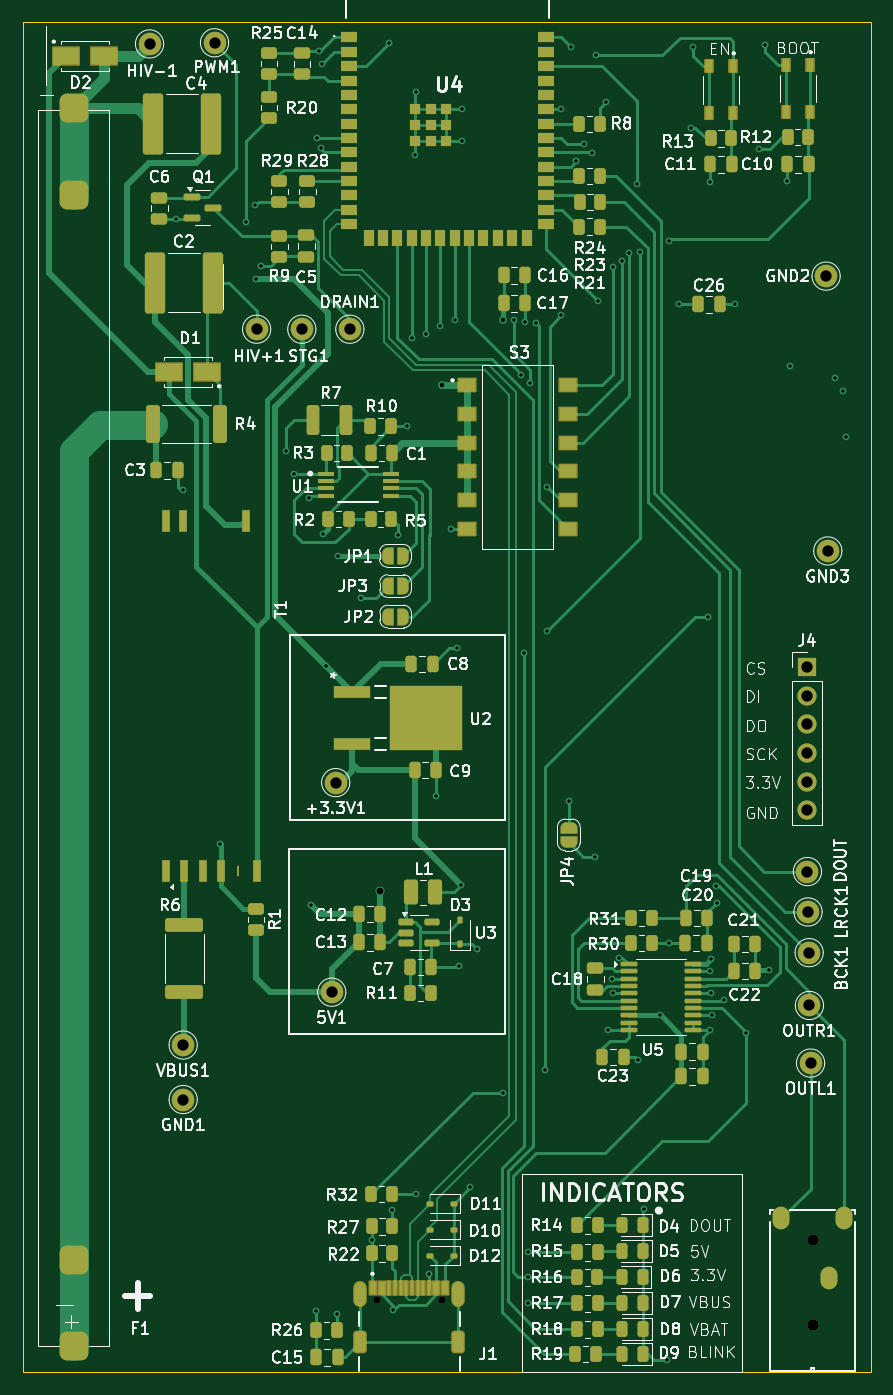
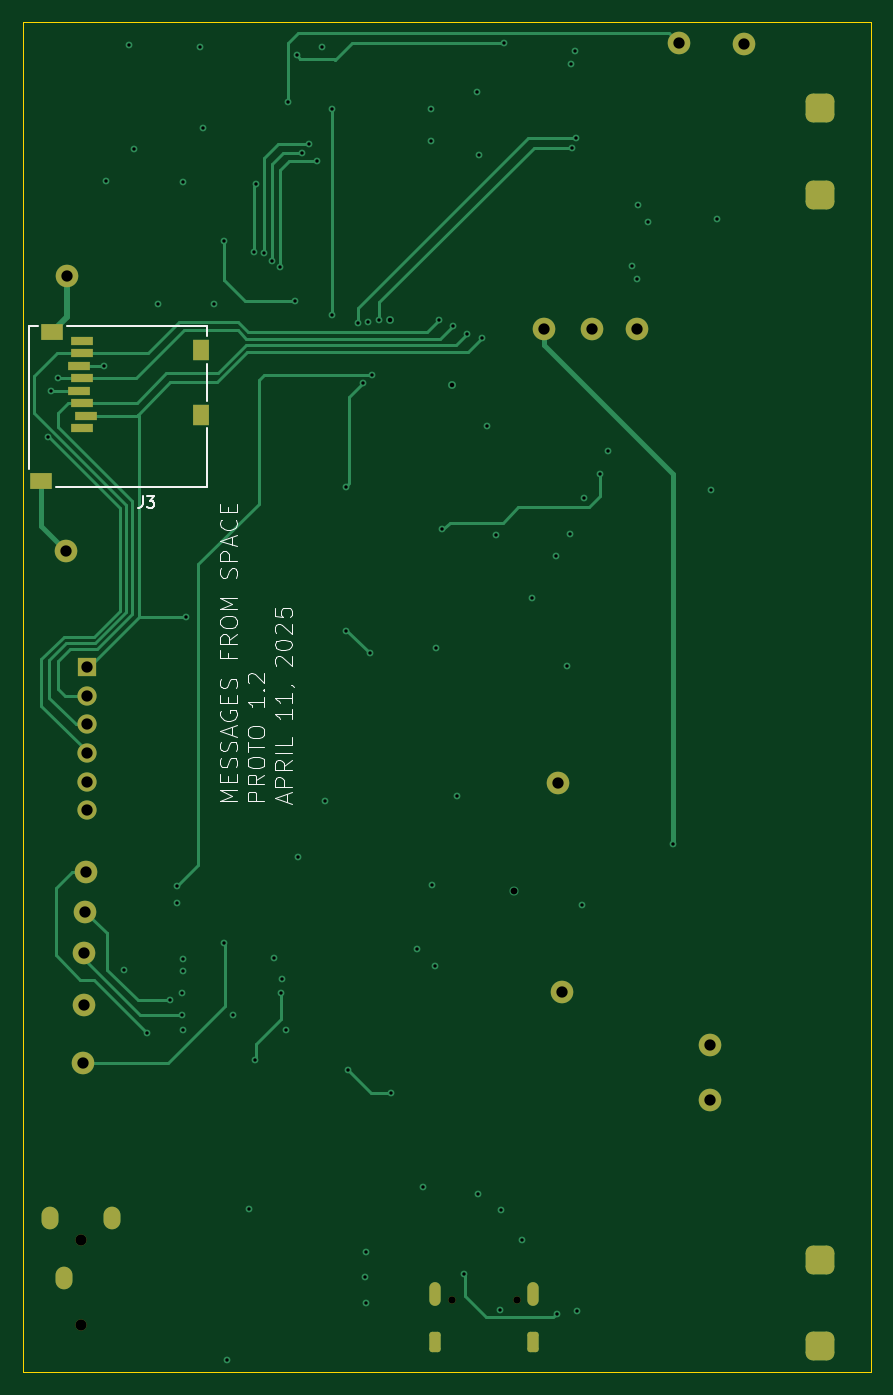
Circuit board: 13 layer files. Board 75.0 x 119.5 mm.
- bottom_copper: Radiation3-B_Cu.gbr (17188 bytes)
- bottom_mask: Radiation3-B_Mask.gbr (3293 bytes)
- paste: Radiation3-B_Paste.gbr (872 bytes)
- bottom_silk: Radiation3-B_Silkscreen.gbr (18957 bytes)
- outline: Radiation3-Edge_Cuts.gbr (607 bytes)
- top_copper: Radiation3-F_Cu.gbr (63019 bytes)
- top_mask: Radiation3-F_Mask.gbr (15722 bytes)
- paste: Radiation3-F_Paste.gbr (11891 bytes)
- top_silk: Radiation3-F_Silkscreen.gbr (191558 bytes)
- inner_copper: Radiation3-In1_Cu.gbr (168565 bytes)
- inner_copper: Radiation3-In2_Cu.gbr (52956 bytes)
- drill: Radiation3-NPTH.drl (457 bytes)
- drill: Radiation3-PTH.drl (3114 bytes)

=== bottom_copper: Radiation3-B_Cu.gbr (17188 bytes, source omitted) ===
=== bottom_mask: Radiation3-B_Mask.gbr ===
%TF.GenerationSoftware,KiCad,Pcbnew,9.0.0*%
%TF.CreationDate,2025-04-11T15:06:13-04:00*%
%TF.ProjectId,Radiation3,52616469-6174-4696-9f6e-332e6b696361,rev?*%
%TF.SameCoordinates,Original*%
%TF.FileFunction,Soldermask,Bot*%
%TF.FilePolarity,Negative*%
%FSLAX46Y46*%
G04 Gerber Fmt 4.6, Leading zero omitted, Abs format (unit mm)*
G04 Created by KiCad (PCBNEW 9.0.0) date 2025-04-11 15:06:13*
%MOMM*%
%LPD*%
G01*
G04 APERTURE LIST*
G04 Aperture macros list*
%AMRoundRect*
0 Rectangle with rounded corners*
0 $1 Rounding radius*
0 $2 $3 $4 $5 $6 $7 $8 $9 X,Y pos of 4 corners*
0 Add a 4 corners polygon primitive as box body*
4,1,4,$2,$3,$4,$5,$6,$7,$8,$9,$2,$3,0*
0 Add four circle primitives for the rounded corners*
1,1,$1+$1,$2,$3*
1,1,$1+$1,$4,$5*
1,1,$1+$1,$6,$7*
1,1,$1+$1,$8,$9*
0 Add four rect primitives between the rounded corners*
20,1,$1+$1,$2,$3,$4,$5,0*
20,1,$1+$1,$4,$5,$6,$7,0*
20,1,$1+$1,$6,$7,$8,$9,0*
20,1,$1+$1,$8,$9,$2,$3,0*%
G04 Aperture macros list end*
%ADD10C,2.000000*%
%ADD11RoundRect,0.635000X-0.635000X-0.635000X0.635000X-0.635000X0.635000X0.635000X-0.635000X0.635000X0*%
%ADD12RoundRect,0.635000X0.635000X0.635000X-0.635000X0.635000X-0.635000X-0.635000X0.635000X-0.635000X0*%
%ADD13C,0.990600*%
%ADD14O,1.498600X2.006600*%
%ADD15C,0.650000*%
%ADD16O,1.000000X2.100000*%
%ADD17RoundRect,0.250000X-0.250000X-0.650000X0.250000X-0.650000X0.250000X0.650000X-0.250000X0.650000X0*%
%ADD18R,1.700000X1.700000*%
%ADD19O,1.700000X1.700000*%
%ADD20R,1.397000X1.803400*%
%ADD21R,1.905000X1.397000*%
%ADD22R,2.006600X0.812800*%
G04 APERTURE END LIST*
D10*
%TO.C,OUTL1*%
X105925000Y-159450000D03*
%TD*%
%TO.C,GND1*%
X50400000Y-162675000D03*
%TD*%
%TO.C,5V1*%
X63550000Y-153175000D03*
%TD*%
D11*
%TO.C,F1*%
X40700000Y-184477500D03*
X40700000Y-176857500D03*
D12*
X40695000Y-82582500D03*
X40695000Y-74962500D03*
%TD*%
D10*
%TO.C,LRCK1*%
X105700000Y-146075000D03*
%TD*%
%TO.C,DRAIN1*%
X65150000Y-94500000D03*
%TD*%
D13*
%TO.C,J2*%
X106099876Y-182590435D03*
X106099876Y-175090435D03*
D14*
X107600000Y-178490435D03*
X103349818Y-173190433D03*
X108849817Y-173190433D03*
%TD*%
D10*
%TO.C,VBUS1*%
X50400000Y-157850000D03*
%TD*%
%TO.C,OUTR1*%
X105825000Y-154350000D03*
%TD*%
%TO.C,HIV-1*%
X47425000Y-69250000D03*
%TD*%
%TO.C,DOUT1*%
X105650000Y-142500000D03*
%TD*%
%TO.C,GND3*%
X107450000Y-114125000D03*
%TD*%
%TO.C,BCK1*%
X105800000Y-149675000D03*
%TD*%
%TO.C,STG1*%
X60900000Y-94500000D03*
%TD*%
%TO.C,+3.3V1*%
X63900000Y-134625000D03*
%TD*%
D15*
%TO.C,J1*%
X67510000Y-180420000D03*
X73290000Y-180420000D03*
D16*
X66080000Y-179920000D03*
X74720000Y-179920000D03*
D17*
X66080000Y-184100000D03*
X74720000Y-184100000D03*
%TD*%
D10*
%TO.C,PWM1*%
X53175000Y-69150000D03*
%TD*%
%TO.C,GND2*%
X107300000Y-89800000D03*
%TD*%
D18*
%TO.C,J4*%
X105600000Y-124380000D03*
D19*
X105600000Y-126920000D03*
X105600000Y-129460000D03*
X105600000Y-132000000D03*
X105600000Y-134540000D03*
X105600000Y-137080000D03*
%TD*%
D10*
%TO.C,HIV+1*%
X56900000Y-94500000D03*
%TD*%
D20*
%TO.C,J3*%
X95478399Y-96350000D03*
X95478399Y-102050001D03*
D21*
X108628401Y-94750000D03*
X109628401Y-107900002D03*
D22*
X106028401Y-103240001D03*
X105628402Y-102139927D03*
X106028401Y-101040001D03*
X106228401Y-99940000D03*
X106028401Y-98840000D03*
X106228401Y-97740000D03*
X106028401Y-96639999D03*
X106028401Y-95539999D03*
%TD*%
M02*

=== paste: Radiation3-B_Paste.gbr ===
%TF.GenerationSoftware,KiCad,Pcbnew,9.0.0*%
%TF.CreationDate,2025-04-11T15:06:13-04:00*%
%TF.ProjectId,Radiation3,52616469-6174-4696-9f6e-332e6b696361,rev?*%
%TF.SameCoordinates,Original*%
%TF.FileFunction,Paste,Bot*%
%TF.FilePolarity,Positive*%
%FSLAX46Y46*%
G04 Gerber Fmt 4.6, Leading zero omitted, Abs format (unit mm)*
G04 Created by KiCad (PCBNEW 9.0.0) date 2025-04-11 15:06:13*
%MOMM*%
%LPD*%
G01*
G04 APERTURE LIST*
%ADD10R,1.397000X1.803400*%
%ADD11R,1.905000X1.397000*%
%ADD12R,2.006600X0.812800*%
G04 APERTURE END LIST*
D10*
%TO.C,J3*%
X95478399Y-96350000D03*
X95478399Y-102050001D03*
D11*
X108628401Y-94750000D03*
X109628401Y-107900002D03*
D12*
X106028401Y-103240001D03*
X105628402Y-102139927D03*
X106028401Y-101040001D03*
X106228401Y-99940000D03*
X106028401Y-98840000D03*
X106228401Y-97740000D03*
X106028401Y-96639999D03*
X106028401Y-95539999D03*
%TD*%
M02*

=== bottom_silk: Radiation3-B_Silkscreen.gbr (18957 bytes, source omitted) ===
=== outline: Radiation3-Edge_Cuts.gbr ===
%TF.GenerationSoftware,KiCad,Pcbnew,9.0.0*%
%TF.CreationDate,2025-04-11T15:06:13-04:00*%
%TF.ProjectId,Radiation3,52616469-6174-4696-9f6e-332e6b696361,rev?*%
%TF.SameCoordinates,Original*%
%TF.FileFunction,Profile,NP*%
%FSLAX46Y46*%
G04 Gerber Fmt 4.6, Leading zero omitted, Abs format (unit mm)*
G04 Created by KiCad (PCBNEW 9.0.0) date 2025-04-11 15:06:13*
%MOMM*%
%LPD*%
G01*
G04 APERTURE LIST*
%TA.AperFunction,Profile*%
%ADD10C,0.050000*%
%TD*%
G04 APERTURE END LIST*
D10*
X36200000Y-67300000D02*
X111250000Y-67300000D01*
X111250000Y-186825000D01*
X36200000Y-186825000D01*
X36200000Y-67300000D01*
M02*

=== top_copper: Radiation3-F_Cu.gbr (63019 bytes, source omitted) ===
=== top_mask: Radiation3-F_Mask.gbr (15722 bytes, source omitted) ===
=== paste: Radiation3-F_Paste.gbr (11891 bytes, source omitted) ===
=== top_silk: Radiation3-F_Silkscreen.gbr (191558 bytes, source omitted) ===
=== inner_copper: Radiation3-In1_Cu.gbr (168565 bytes, source omitted) ===
=== inner_copper: Radiation3-In2_Cu.gbr (52956 bytes, source omitted) ===
=== drill: Radiation3-NPTH.drl ===
M48
; DRILL file {KiCad 9.0.0} date 2025-04-11T15:06:18-0400
; FORMAT={-:-/ absolute / metric / decimal}
; #@! TF.CreationDate,2025-04-11T15:06:18-04:00
; #@! TF.GenerationSoftware,Kicad,Pcbnew,9.0.0
; #@! TF.FileFunction,NonPlated,1,4,NPTH
FMAT,2
METRIC
; #@! TA.AperFunction,NonPlated,NPTH,ComponentDrill
T1C0.650
; #@! TA.AperFunction,NonPlated,NPTH,ComponentDrill
T2C0.991
%
G90
G05
T1
X67.51Y-180.42
X73.29Y-180.42
T2
X106.1Y-175.09
X106.1Y-182.59
M30

=== drill: Radiation3-PTH.drl ===
M48
; DRILL file {KiCad 9.0.0} date 2025-04-11T15:06:18-0400
; FORMAT={-:-/ absolute / metric / decimal}
; #@! TF.CreationDate,2025-04-11T15:06:18-04:00
; #@! TF.GenerationSoftware,Kicad,Pcbnew,9.0.0
; #@! TF.FileFunction,Plated,1,4,PTH
FMAT,2
METRIC
; #@! TA.AperFunction,Plated,PTH,ViaDrill
T1C0.300
; #@! TA.AperFunction,Plated,PTH,ViaDrill
T2C0.400
; #@! TA.AperFunction,Plated,PTH,ViaDrill
T3C0.600
; #@! TA.AperFunction,Plated,PTH,ComponentDrill
T4C0.600
; #@! TA.AperFunction,Plated,PTH,ComponentDrill
T5C1.000
; #@! TA.AperFunction,Plated,PTH,ComponentDrill
T6C1.020
%
G90
G05
T1
X49.775Y-84.75
X50.35Y-108.7
X53.7Y-140.075
X55.95Y-85.05
X56.8Y-83.5
X56.85Y-90.025
X57.325Y-88.875
X59.475Y-105.275
X60.175Y-107.3
X61.575Y-109.45
X61.725Y-145.475
X62.188Y-181.387
X62.25Y-77.575
X62.4Y-69.9
X62.625Y-78.425
X62.7Y-71.0
X62.8Y-112.625
X63.066Y-124.334
X64.0Y-181.675
X64.075Y-114.55
X66.15Y-118.325
X67.087Y-175.15
X68.638Y-69.138
X68.912Y-172.463
X69.0Y-181.3
X69.375Y-112.7
X70.2Y-103.1
X70.625Y-95.3
X70.9Y-79.1
X70.975Y-171.075
X71.0Y-73.5
X71.895Y-94.9
X72.15Y-178.075
X72.773Y-135.777
X73.165Y-94.2
X74.1Y-112.225
X74.435Y-93.675
X74.65Y-122.675
X74.8Y-150.9
X75.025Y-143.675
X75.1Y-75.0
X75.1Y-77.8
X75.8Y-170.45
X76.362Y-149.338
X78.675Y-162.075
X79.7Y-93.725
X80.3Y-98.525
X80.525Y-123.175
X80.65Y-93.85
X80.875Y-176.2
X80.9Y-180.7
X80.925Y-178.4
X81.125Y-99.25
X81.6Y-93.975
X82.45Y-160.075
X82.6Y-121.175
X82.625Y-108.425
X83.85Y-75.03
X83.85Y-93.25
X84.525Y-136.25
X84.75Y-69.525
X85.175Y-79.625
X85.9Y-78.1
X86.55Y-78.9
X86.875Y-141.175
X86.975Y-70.25
X87.125Y-92.0
X87.8Y-74.425
X87.975Y-156.525
X88.325Y-151.975
X88.425Y-153.275
X88.45Y-89.025
X89.0Y-150.125
X89.2Y-88.45
X89.875Y-87.75
X90.6Y-81.675
X90.675Y-159.2
X90.8Y-87.625
X91.2Y-172.325
X92.625Y-155.225
X93.2Y-185.7
X93.425Y-86.65
X93.425Y-148.825
X94.3Y-92.3
X95.3Y-76.675
X95.525Y-69.525
X96.825Y-120.0
X97.025Y-156.525
X97.05Y-81.475
X97.05Y-151.3
X97.1Y-150.25
X97.125Y-153.225
X97.162Y-155.213
X97.55Y-143.8
X97.637Y-145.237
X98.25Y-153.9
X99.262Y-92.287
X100.225Y-156.825
X101.4Y-78.55
X101.85Y-69.325
X102.25Y-151.225
X103.85Y-81.35
X104.075Y-97.75
X108.085Y-98.84
X108.775Y-99.925
X109.025Y-104.05
T2
X73.3Y-99.475
X78.7Y-93.675
T3
X67.8Y-144.175
T5
X47.425Y-69.25
X50.4Y-157.85
X50.4Y-162.675
X53.175Y-69.15
X56.9Y-94.5
X60.9Y-94.5
X63.55Y-153.175
X63.9Y-134.625
X65.15Y-94.5
X105.6Y-124.38
X105.6Y-126.92
X105.6Y-129.46
X105.6Y-132.0
X105.6Y-134.54
X105.6Y-137.08
X105.65Y-142.5
X105.7Y-146.075
X105.8Y-149.675
X105.825Y-154.35
X105.925Y-159.45
X107.3Y-89.8
X107.45Y-114.125
T4
G00X66.08Y-179.37
M15
G01X66.08Y-180.47
M16
G05
G00X66.08Y-183.7
M15
G01X66.08Y-184.5
M16
G05
G00X74.72Y-179.37
M15
G01X74.72Y-180.47
M16
G05
G00X74.72Y-183.7
M15
G01X74.72Y-184.5
M16
G05
T5
G00X103.35Y-172.94
M15
G01X103.35Y-173.44
M16
G05
G00X107.6Y-178.24
M15
G01X107.6Y-178.74
M16
G05
G00X108.85Y-172.94
M15
G01X108.85Y-173.44
M16
G05
T6
G00X41.12Y-74.962
M15
G01X40.27Y-74.962
M16
G05
G00X41.12Y-82.582
M15
G01X40.27Y-82.582
M16
G05
G00X40.275Y-176.857
M15
G01X41.125Y-176.857
M16
G05
G00X40.275Y-184.477
M15
G01X41.125Y-184.477
M16
G05
M30

